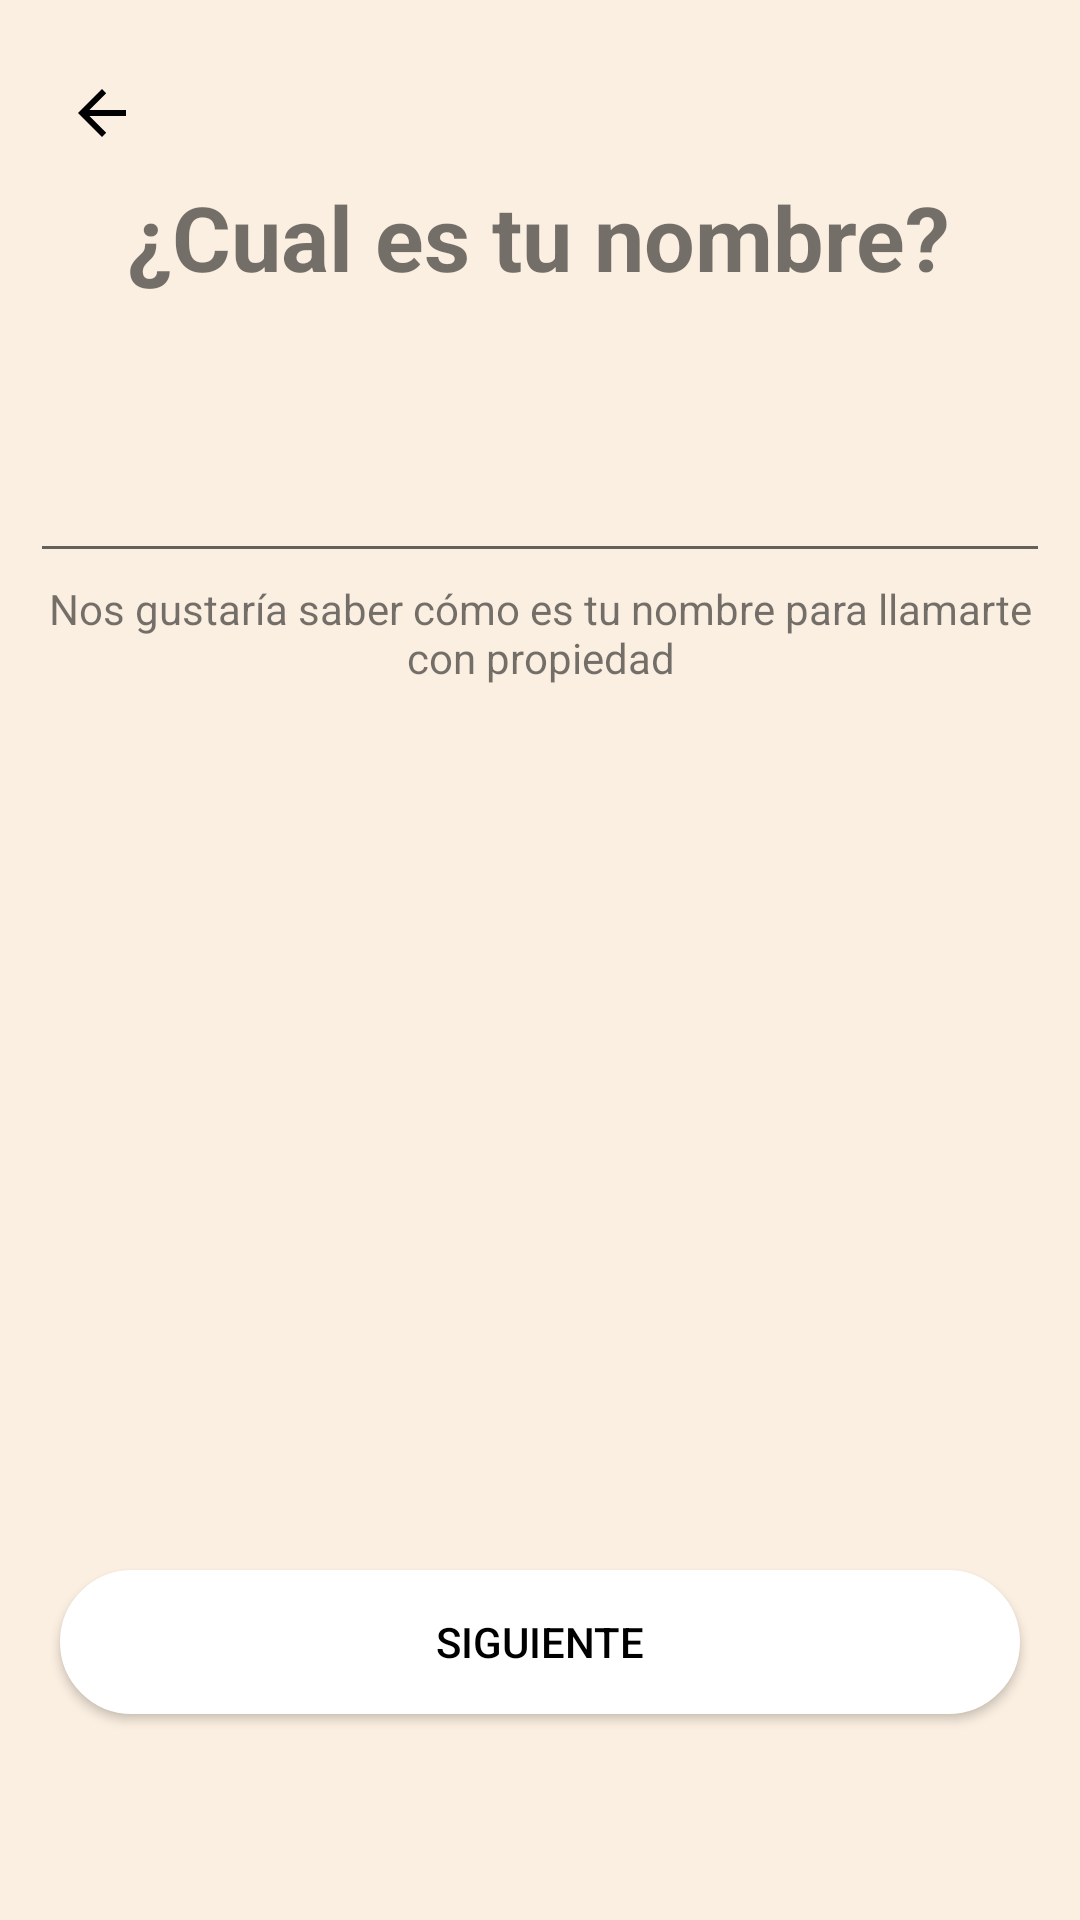

Layout XML and referenced resources for this Android screen:
<!-- AndroidManifest.xml: application theme Theme.LogInActivity -->
<!-- res/layout/activity_nombre_usuario.xml -->
<?xml version="1.0" encoding="utf-8"?>
<androidx.constraintlayout.widget.ConstraintLayout xmlns:android="http://schemas.android.com/apk/res/android"
    xmlns:app="http://schemas.android.com/apk/res-auto"
    xmlns:tools="http://schemas.android.com/tools"
    android:layout_width="match_parent"
    android:layout_height="match_parent"
    tools:context=".DistanciaActivity"
    android:background="@color/main_color">


    <ImageButton
        android:id="@+id/back"
        android:layout_width="60dp"
        android:layout_height="60dp"
        android:layout_marginStart="4dp"
        android:layout_marginTop="7.5dp"
        android:background="@color/trasparente"
        app:layout_constraintStart_toStartOf="parent"
        app:layout_constraintTop_toTopOf="parent"
        app:srcCompat="?attr/homeAsUpIndicator"
        app:tint="@color/black"
        android:contentDescription="@string/volverAtras" />


    <TextView
        android:id="@+id/textView"
        android:layout_width="wrap_content"
        android:layout_height="wrap_content"
        android:text="@string/ingresarNombre"
        android:textSize="30sp"
        android:textStyle="bold"
        app:layout_constraintBottom_toBottomOf="parent"
        app:layout_constraintEnd_toEndOf="parent"
        app:layout_constraintHorizontal_bias="0.496"
        app:layout_constraintStart_toStartOf="parent"
        app:layout_constraintTop_toTopOf="parent"
        app:layout_constraintVertical_bias="0.098" />

    <Button
        android:id="@+id/siguiente"
        android:layout_width="match_parent"
        android:layout_height="wrap_content"
        android:layout_marginStart="20dp"
        android:layout_marginEnd="20dp"
        android:text="@string/siguiente"
        android:backgroundTint="@color/white"
        android:textColor="@color/black"
        android:background="@drawable/boton_opciones_redondeado_bg"
        app:layout_constraintBottom_toBottomOf="parent"
        app:layout_constraintEnd_toEndOf="parent"
        app:layout_constraintHorizontal_bias="0.0"
        app:layout_constraintStart_toStartOf="parent"
        app:layout_constraintTop_toTopOf="parent"
        app:layout_constraintVertical_bias="0.884" />

    <LinearLayout
        android:layout_width="match_parent"
        android:layout_height="wrap_content"
        android:orientation="horizontal"
        android:gravity="center"
        app:layout_constraintTop_toTopOf="parent"
        app:layout_constraintBottom_toBottomOf="parent"
        app:layout_constraintStart_toStartOf="parent"
        app:layout_constraintEnd_toEndOf="parent"
        app:layout_constraintVertical_bias="0.25"
        android:layout_marginStart="10dp"
        android:layout_marginEnd="10dp">


        
        <EditText
            android:id="@+id/nombre"
            android:layout_width="0dp"
            android:layout_height="wrap_content"
            android:layout_weight="2"
            android:gravity="center"
            android:maxLines="1"
            android:imeOptions="actionDone"
            android:inputType="text"/>



    </LinearLayout>

    <TextView
        android:layout_width="match_parent"
        android:layout_height="wrap_content"
        android:layout_marginStart="10dp"
        android:layout_marginEnd="10dp"
        android:gravity="center"
        android:text="@string/fraseNombre"
        app:layout_constraintBottom_toBottomOf="parent"
        app:layout_constraintEnd_toEndOf="parent"
        app:layout_constraintHorizontal_bias="0.494"
        app:layout_constraintStart_toStartOf="parent"
        app:layout_constraintTop_toTopOf="parent"
        app:layout_constraintVertical_bias="0.32" />

</androidx.constraintlayout.widget.ConstraintLayout>
<!-- resources referenced by this layout -->
<resources>
  <color name="black">#FF000000</color>
  <color name="main_color">#fbefe1</color>
  <color name="trasparente">#00FFFFFF</color>
  <color name="white">#FFFFFFFF</color>
  <!-- drawable boton_opciones_redondeado_bg (drawable) -->
  <shape xmlns:android="http://schemas.android.com/apk/res/android">
      <solid android:color="@color/black"/>
      <stroke android:width="2dp" android:color="@color/black"/>
      <corners android:radius="50dp"/>
  </shape>
  <string name="fraseNombre">Nos gustaría saber cómo es tu nombre para llamarte con propiedad</string>
  <string name="ingresarNombre">¿Cual es tu nombre?</string>
  <string name="siguiente">Siguiente</string>
  <string name="volverAtras">Volver atras</string>
  <style name="Theme.LogInActivity" parent="Base.Theme.LogInActivity" />
  <style name="Base.Theme.LogInActivity" parent="Theme.AppCompat.Light.NoActionBar">
          
          
      </style>
</resources>
